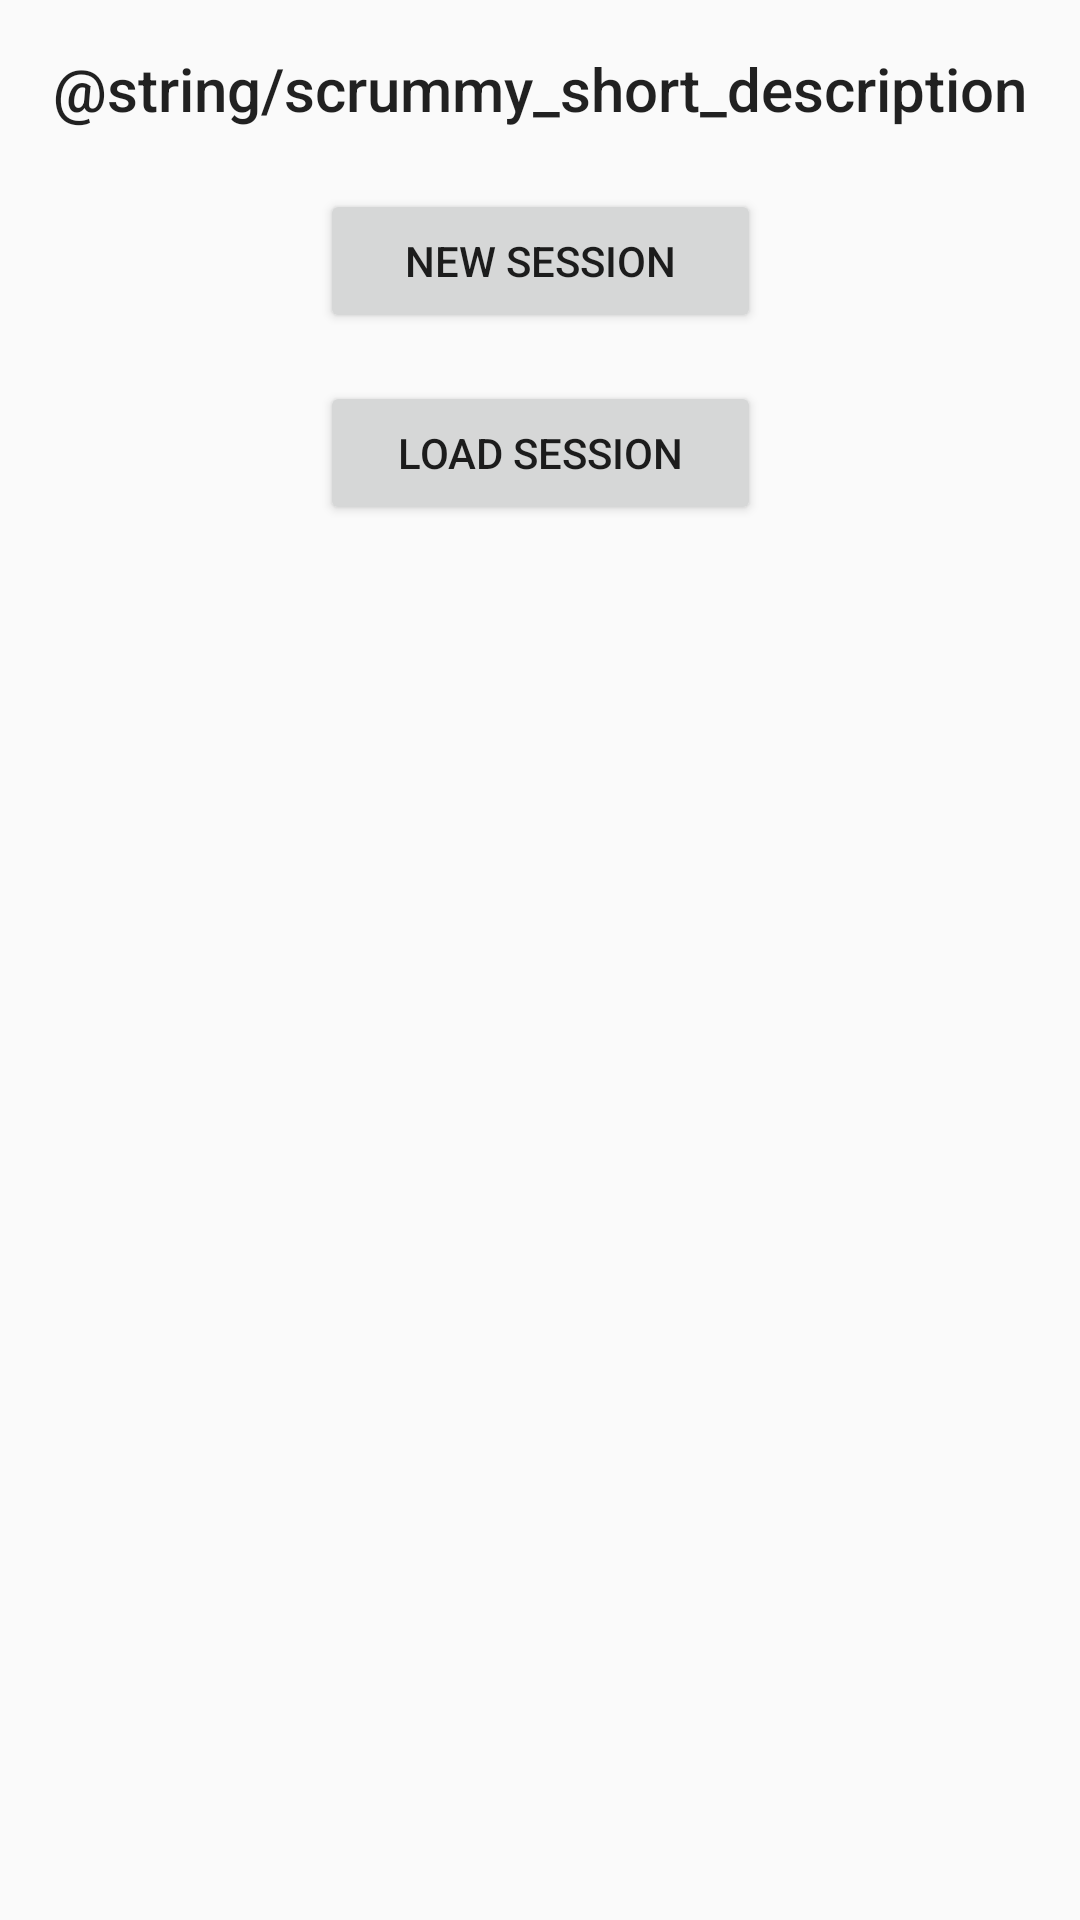

Here is an Android app screen rendered from its layout file. Give the layout XML and the strings, colors and styles it references.
<!-- AndroidManifest.xml: application theme AppTheme -->
<!-- res/layout/activity_main.xml -->
<?xml version="1.0" encoding="utf-8"?>
<android.support.constraint.ConstraintLayout xmlns:android="http://schemas.android.com/apk/res/android"
    xmlns:app="http://schemas.android.com/apk/res-auto"
    xmlns:tools="http://schemas.android.com/tools"
    android:layout_width="match_parent"
    android:layout_height="match_parent"
    tools:context=".MainActivity">

    <TextView
        android:id="@+id/_scrummyTextView"
        android:layout_width="wrap_content"
        android:layout_height="wrap_content"
        android:layout_marginStart="8dp"
        android:layout_marginTop="16dp"
        android:layout_marginEnd="8dp"
        android:text="@string/scrummy_short_description"
        android:textAppearance="@style/TextAppearance.AppCompat.Title"
        app:layout_constraintEnd_toEndOf="parent"
        app:layout_constraintStart_toStartOf="parent"
        app:layout_constraintTop_toTopOf="parent" />

    <Button
        android:id="@+id/_newSessionButton"
        android:layout_width="147dp"
        android:layout_height="wrap_content"
        android:layout_marginStart="16dp"
        android:layout_marginTop="20dp"
        android:layout_marginEnd="16dp"
        android:onClick="onClickNew"
        android:text="@string/new_session"
        app:layout_constraintEnd_toEndOf="parent"
        app:layout_constraintStart_toStartOf="parent"
        app:layout_constraintTop_toBottomOf="@+id/_scrummyTextView" />

    <Button
        android:id="@+id/_continueSessionButton"
        android:layout_width="147dp"
        android:layout_height="wrap_content"
        android:layout_marginStart="16dp"
        android:layout_marginTop="16dp"
        android:layout_marginEnd="16dp"
        android:onClick="onClickContinue"
        android:visibility="gone"
        android:text="@string/continue_session"
        app:layout_constraintEnd_toEndOf="parent"
        app:layout_constraintStart_toStartOf="parent"
        app:layout_constraintTop_toBottomOf="@+id/_newSessionButton" />

    <Button
        android:id="@+id/_loadSessionButton"
        android:layout_width="147dp"
        android:layout_height="wrap_content"
        android:layout_marginStart="16dp"
        android:layout_marginTop="16dp"
        android:layout_marginEnd="16dp"
        android:onClick="onClickLoad"
        android:text="@string/load_session"
        app:layout_constraintEnd_toEndOf="parent"
        app:layout_constraintStart_toStartOf="parent"
        app:layout_constraintTop_toBottomOf="@+id/_continueSessionButton" />

</android.support.constraint.ConstraintLayout>
<!-- resources referenced by this layout -->
<resources>
  <string name="continue_session">Continue Session</string>
  <string name="load_session">Load Session</string>
  <string name="new_session">New Session</string>
  <style name="AppTheme" parent="Theme.AppCompat.Light.DarkActionBar">
          
          <item name="colorPrimary">#5E95FF</item>
          <item name="colorPrimaryDark">#4F6DE7</item>
          <item name="colorAccent">#F44336</item>
      </style>
</resources>
